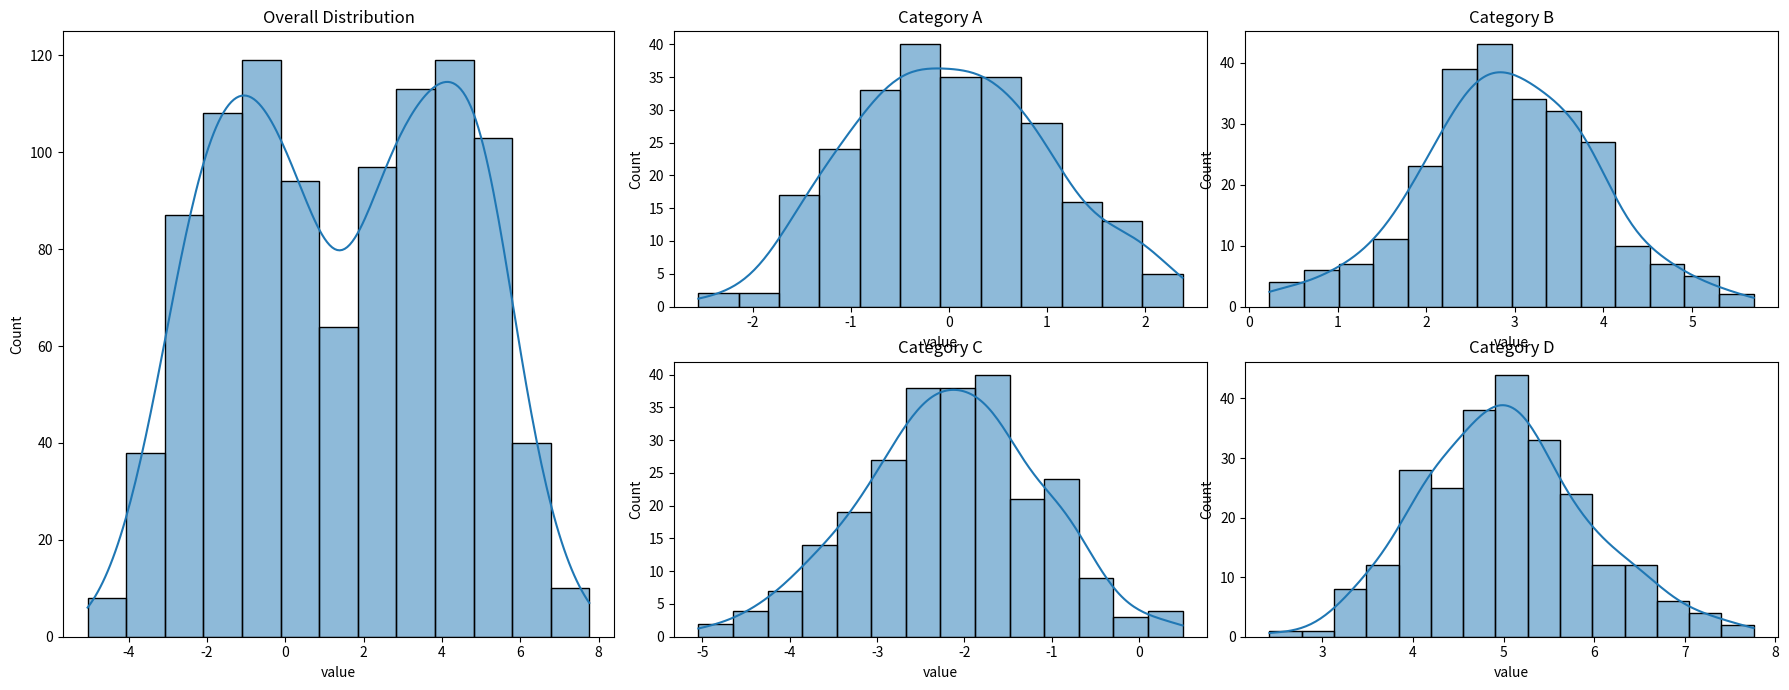

Generate this figure with matplotlib:
import matplotlib.pyplot as plt
import seaborn as sns
import pandas as pd
import numpy as np
import matplotlib.gridspec as gridspec

# Example data
np.random.seed(0)
data = pd.DataFrame({
    'value': np.concatenate([
        np.random.normal(0, 1, 250),
        np.random.normal(3, 1, 250),
        np.random.normal(-2, 1, 250),
        np.random.normal(5, 1, 250)
    ]),
    'category': ['A']*250 + ['B']*250 + ['C']*250 + ['D']*250
})

# Set up the figure and the main gridspec
fig = plt.figure(figsize=(18, 7))
gs = gridspec.GridSpec(1, 2, width_ratios=[1, 2])

# Overall distribution on the left
ax0 = fig.add_subplot(gs[0])
sns.histplot(data['value'], kde=True, ax=ax0)
ax0.set_title('Overall Distribution')

# Right side: divide into 4 subplots
gs_right = gridspec.GridSpecFromSubplotSpec(2, 2, subplot_spec=gs[1])

categories = data['category'].unique()
for i, cat in enumerate(categories):
    ax = fig.add_subplot(gs_right[i])
    sns.histplot(data[data['category'] == cat]['value'], kde=True, ax=ax)
    ax.set_title(f'Category {cat}')

plt.tight_layout()
plt.show()
